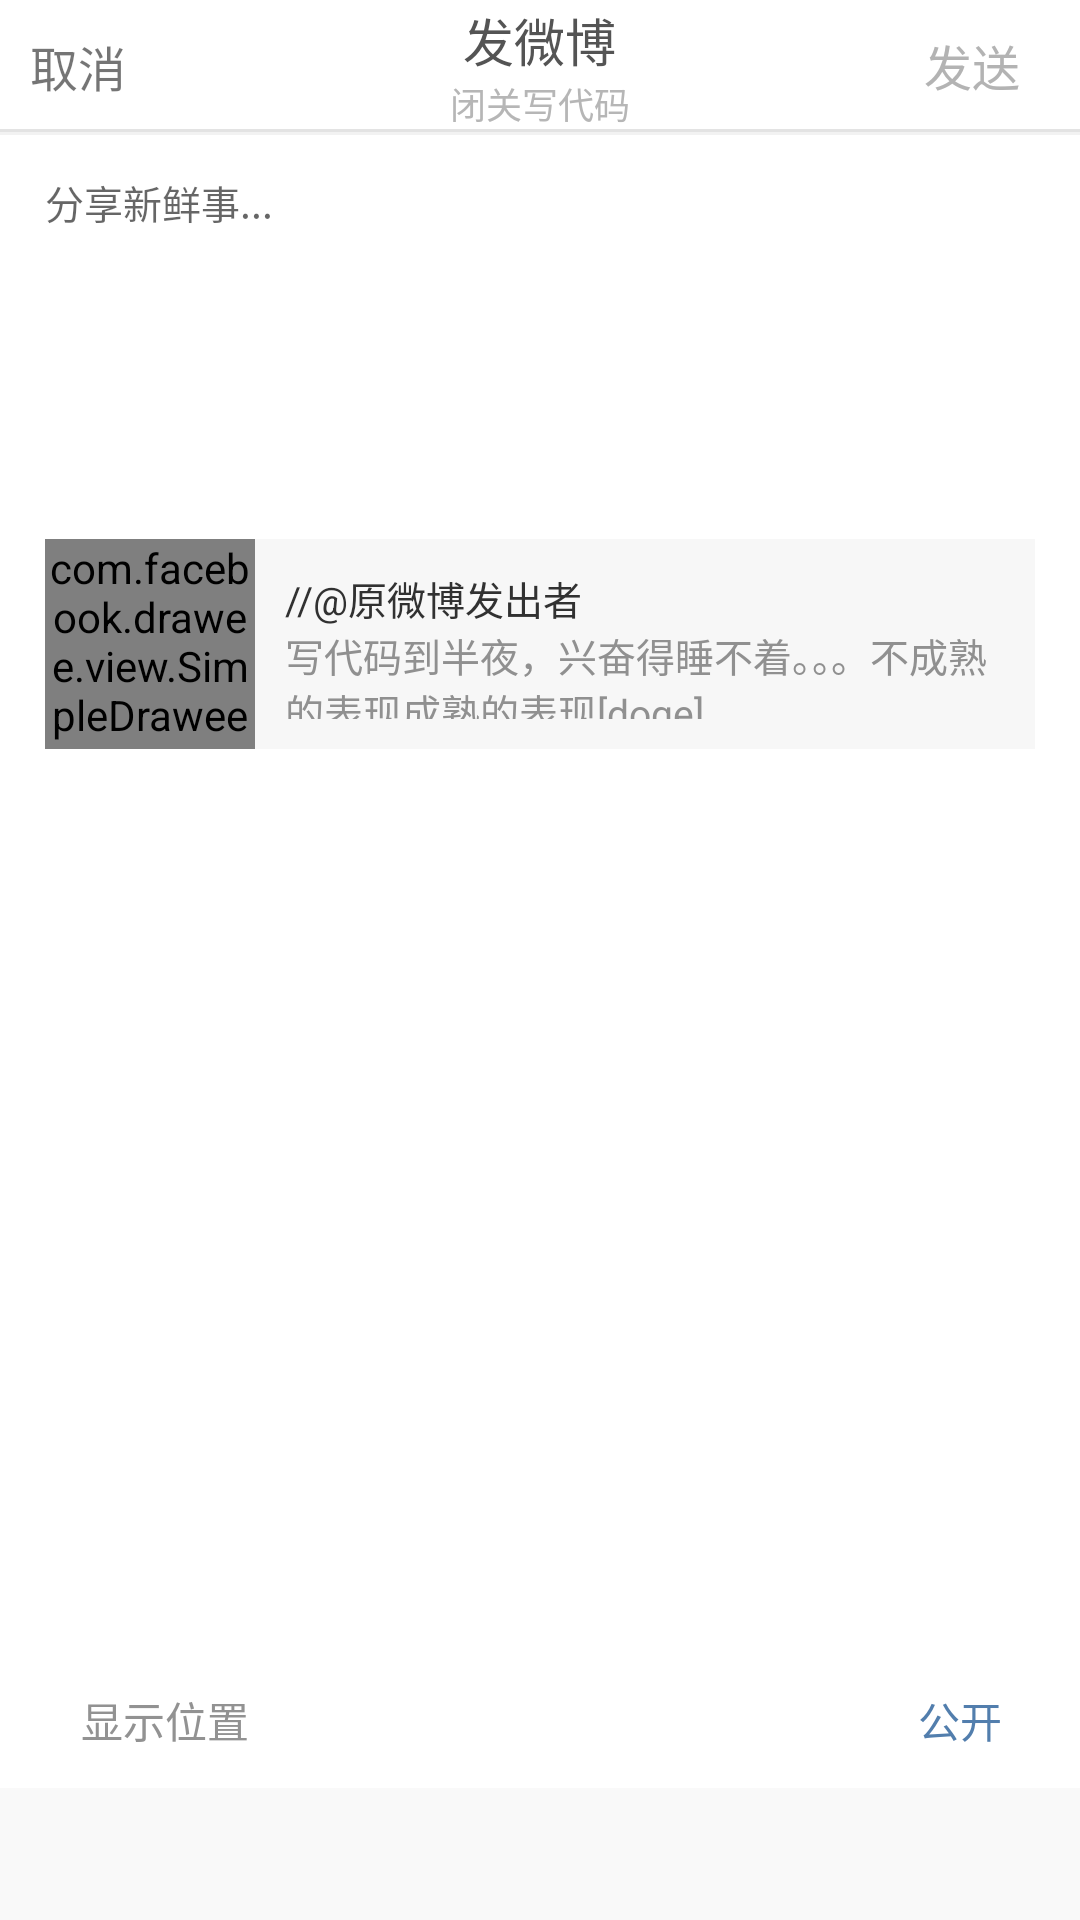

This screen was rendered from an Android layout file. Write that file and the resources it references.
<!-- AndroidManifest.xml: application theme AppTheme -->
<!-- res/layout/activity_handle.xml -->
<?xml version="1.0" encoding="utf-8"?>
<LinearLayout xmlns:android="http://schemas.android.com/apk/res/android"
    android:layout_width="match_parent"
    android:layout_height="match_parent"
    android:orientation="vertical">

    <include layout="@layout/toolbar_post_writeweibo" />

    <ImageView
        android:layout_width="match_parent"
        android:layout_height="1dp"
        android:background="@color/grey" />

    <ScrollView
        android:layout_width="match_parent"
        android:layout_height="wrap_content"
        android:background="@color/white">

        <LinearLayout
            android:id="@+id/idea_linearLayout"
            android:layout_width="match_parent"
            android:layout_height="match_parent"
            android:orientation="vertical">

            <EditText
                android:id="@+id/content"
                android:layout_width="match_parent"
                android:layout_height="wrap_content"
                android:layout_marginBottom="7dp"
                android:layout_marginLeft="15dp"
                android:layout_marginRight="15dp"
                android:layout_marginTop="12.5dp"
                android:background="@color/white"
                android:gravity="top"
                android:hint="分享新鲜事..."
                android:inputType="textMultiLine"
                android:minHeight="100dp"
                android:textSize="@dimen/text_size_13sp" />

            <include layout="@layout/compose_repost_layout" />

            <android.support.v7.widget.RecyclerView
                android:id="@+id/ImgList"
                android:background="@drawable/linearlayout_auto"
                android:layout_width="match_parent"
                android:layout_height="wrap_content"
                android:layout_marginTop="10dp"
                android:padding="15dp" />
        </LinearLayout>
    </ScrollView>

    <ImageView
        android:id="@+id/blankspace"
        android:layout_width="match_parent"
        android:layout_height="0dp"
        android:layout_weight="1"
        android:background="@color/white" />

    <RelativeLayout
        android:layout_width="match_parent"
        android:layout_height="wrap_content"
        android:background="@color/white"
        android:gravity="center_horizontal"
        android:paddingBottom="9dp"
        android:paddingTop="9dp">

        <TextView
            android:layout_width="90dp"
            android:layout_height="27dp"
            android:layout_alignParentLeft="true"
            android:layout_marginLeft="10dp"
            android:gravity="center"
            android:text="显示位置"
            android:textColor="#929292" />


        <TextView
            android:id="@+id/publicbutton"
            android:layout_width="60dp"
            android:layout_height="27dp"
            android:layout_alignParentRight="true"
            android:layout_marginRight="10dp"
            android:gravity="center"
            android:text="公开"
            android:textColor="#527ead" />

        <TextView
            android:id="@+id/limitTextView"
            android:layout_width="wrap_content"
            android:layout_height="27dp"
            android:layout_marginRight="10dp"
            android:layout_toLeftOf="@id/publicbutton"
            android:gravity="center"
            android:textColor="#e03f22" />


    </RelativeLayout>

    <LinearLayout
        android:layout_width="match_parent"
        android:layout_height="44dp"
        android:background="#f9f9f9"
        android:gravity="center_vertical">

        <ImageView
            android:id="@+id/picture"
            android:layout_width="0dp"
            android:layout_height="wrap_content"
            android:layout_weight="1"
            android:src="@drawable/compose_toolbar_picture_auto" />

        <ImageView
            android:id="@+id/mentionbutton"
            android:layout_width="0dp"
            android:layout_height="wrap_content"
            android:layout_weight="1" />

        <ImageView
            android:id="@+id/trendbutton"
            android:layout_width="0dp"
            android:layout_height="wrap_content"
            android:layout_weight="1" />

        <ImageView
            android:id="@+id/emoticonbutton"
            android:layout_width="0dp"
            android:layout_height="wrap_content"
            android:layout_weight="1" />

        <ImageView
            android:id="@+id/more_button"
            android:layout_width="0dp"
            android:layout_height="wrap_content"
            android:layout_weight="1" />

    </LinearLayout>


</LinearLayout>
<!-- res/layout/toolbar_post_writeweibo.xml (included above) -->
<?xml version="1.0" encoding="utf-8"?>
<RelativeLayout xmlns:android="http://schemas.android.com/apk/res/android"
    android:layout_width="match_parent"
    android:layout_height="44dp"
    android:background="@color/white">

    <TextView
        android:id="@+id/cancal"
        android:layout_width="wrap_content"
        android:layout_height="wrap_content"
        android:layout_alignParentLeft="true"
        android:layout_centerVertical="true"
        android:clickable="true"
        android:padding="10dp"
        android:text="取消"
        android:textSize="16sp" />

    <LinearLayout
        android:layout_width="116dp"
        android:layout_height="wrap_content"
        android:layout_centerInParent="true"
        android:clickable="true"
        android:gravity="center"
        android:orientation="vertical">

        <TextView
            android:id="@+id/inputType"
            android:layout_width="wrap_content"
            android:layout_height="wrap_content"
            android:text="发微博"
            android:textColor="#545454"
            android:textSize="17sp" />

        <TextView
            android:id="@+id/username"
            android:layout_width="wrap_content"
            android:layout_height="wrap_content"
            android:text="闭关写代码"
            android:textColor="#b6b6b6"
            android:textSize="12sp" />

    </LinearLayout>


    <TextView
        android:id="@+id/idea_send"
        android:layout_width="48dp"
        android:layout_height="31dp"
        android:layout_alignParentRight="true"
        android:layout_centerVertical="true"
        android:layout_marginRight="12dp"
        android:gravity="center"
        android:text="发送"
        android:textColor="#b3b3b3"
        android:textSize="16sp" />

    <ImageView
        android:layout_width="match_parent"
        android:layout_height="1dp"
        android:layout_alignParentBottom="true"
        android:background="#e3e3e3" />
</RelativeLayout>
<!-- res/layout/compose_repost_layout.xml (included above) -->
<?xml version="1.0" encoding="utf-8"?>
<LinearLayout xmlns:android="http://schemas.android.com/apk/res/android"
    android:id="@+id/repost_layout"
    android:layout_width="match_parent"
    android:layout_height="70dp"
    android:layout_marginBottom="2.5dp"
    android:layout_marginLeft="15dp"
    android:layout_marginRight="15dp"
    android:layout_marginTop="15dp"
    android:orientation="horizontal"
    android:visibility="visible">

    <com.facebook.drawee.view.SimpleDraweeView
        android:id="@+id/repost_img"
        android:layout_width="70dp"
        android:layout_height="70dp"
        android:scaleType="centerCrop"
        android:src="@mipmap/ic_launcher" />

    <LinearLayout
        android:layout_width="match_parent"
        android:layout_height="match_parent"
        android:background="#f7f7f7"
        android:gravity="center_vertical"
        android:padding="@dimen/padding_10dp"
        android:orientation="vertical">

        <TextView
            android:id="@+id/repost_name"
            android:layout_width="wrap_content"
            android:layout_height="wrap_content"
            android:gravity="center"
            android:text="//@原微博发出者"
            android:textColor="#313131"
            android:textSize="@dimen/text_size_13sp" />

        <TextView
            android:id="@+id/repost_content"
            android:layout_width="wrap_content"
            android:layout_height="wrap_content"
            android:layout_gravity="bottom"
            android:lines="2"
            android:text="写代码到半夜，兴奋得睡不着。。。不成熟的表现成熟的表现[doge]"
            android:textColor="#909090"
            android:textSize="13sp" />

    </LinearLayout>


</LinearLayout>
<!-- resources referenced by this layout -->
<resources>
  <color name="grey">#f2f2f2</color>
  <color name="white">#FFFFFF</color>
  <dimen name="padding_10dp">10dp</dimen>
  <dimen name="text_size_13sp">13sp</dimen>
  <style name="AppTheme" parent="Theme.AppCompat.Light.NoActionBar">
          
          <item name="colorPrimary">@color/colorPrimary</item>
          <item name="colorPrimaryDark">@color/colorPrimaryDark</item>
          <item name="colorAccent">@color/colorAccent</item>
      </style>
  <color name="colorPrimary">#3F51B5</color>
  <color name="colorPrimaryDark">#303F9F</color>
  <color name="colorAccent">#FF4081</color>
</resources>
